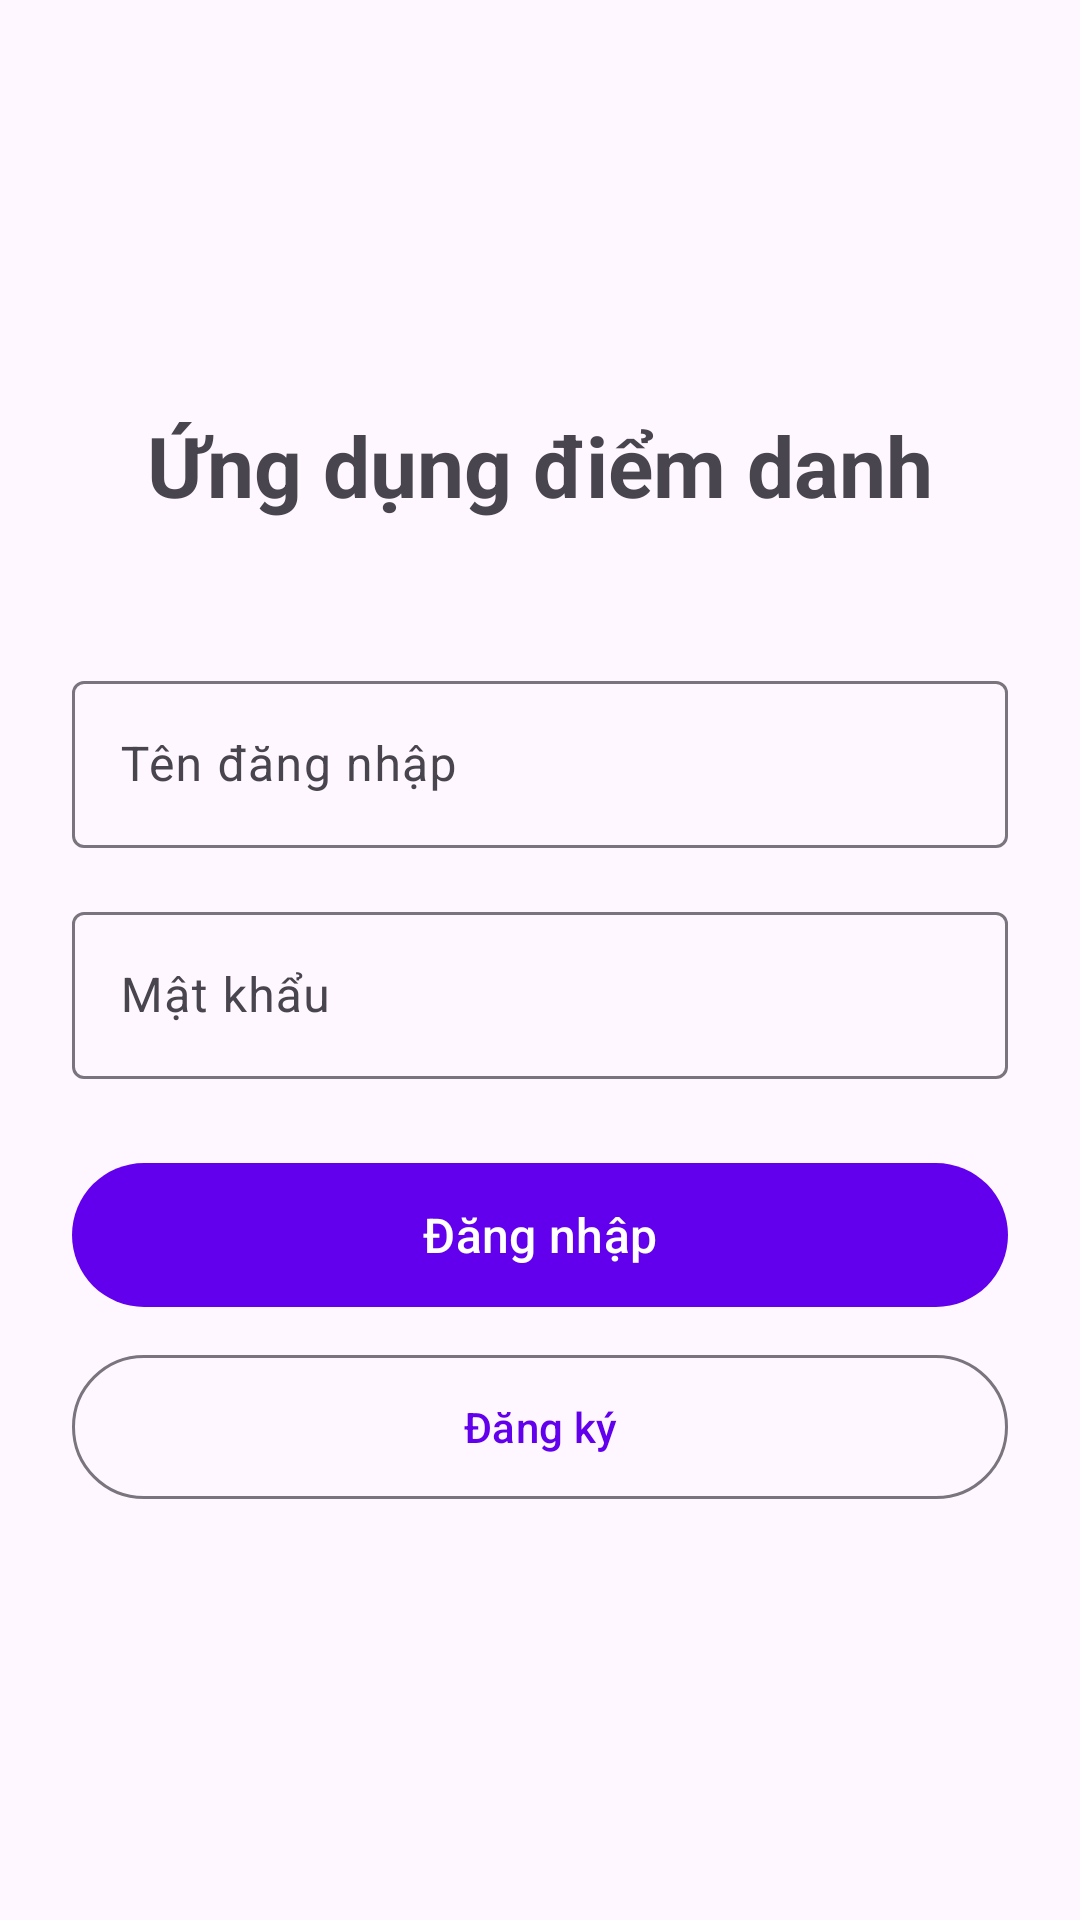

Write the Android layout XML for this screen, with the resource values it uses.
<!-- AndroidManifest.xml: activity theme Theme.AttendanceApp.NoActionBar -->
<!-- res/layout/activity_login.xml -->
<?xml version="1.0" encoding="utf-8"?>
<LinearLayout xmlns:android="http://schemas.android.com/apk/res/android"
    android:layout_width="match_parent"
    android:layout_height="match_parent"
    android:orientation="vertical"
    android:padding="24dp"
    android:gravity="center">

    <TextView
        android:layout_width="wrap_content"
        android:layout_height="wrap_content"
        android:text="Ứng dụng điểm danh"
        android:textSize="28sp"
        android:textStyle="bold"
        android:layout_marginBottom="48dp"/>

    <com.google.android.material.textfield.TextInputLayout
        android:layout_width="match_parent"
        android:layout_height="wrap_content"
        android:layout_marginBottom="16dp">

        <EditText
            android:id="@+id/etUsername"
            android:layout_width="match_parent"
            android:layout_height="wrap_content"
            android:hint="Tên đăng nhập"
            android:inputType="text"/>
    </com.google.android.material.textfield.TextInputLayout>

    <com.google.android.material.textfield.TextInputLayout
        android:layout_width="match_parent"
        android:layout_height="wrap_content"
        android:layout_marginBottom="24dp">

        <EditText
            android:id="@+id/etPassword"
            android:layout_width="match_parent"
            android:layout_height="wrap_content"
            android:hint="Mật khẩu"
            android:inputType="textPassword"/>
    </com.google.android.material.textfield.TextInputLayout>

    <Button
        android:id="@+id/btnLogin"
        android:layout_width="match_parent"
        android:layout_height="56dp"
        android:text="Đăng nhập"
        android:textSize="16sp"/>

    <Button
        android:id="@+id/btnRegister"
        android:layout_width="match_parent"
        android:layout_height="56dp"
        android:layout_marginTop="8dp"
        android:text="Đăng ký"
        style="@style/Widget.Material3.Button.OutlinedButton"/>

</LinearLayout>
<!-- resources referenced by this layout -->
<resources>
  <style name="Theme.AttendanceApp.NoActionBar">
          <item name="windowActionBar">false</item>
          <item name="windowNoTitle">true</item>
      </style>
</resources>
